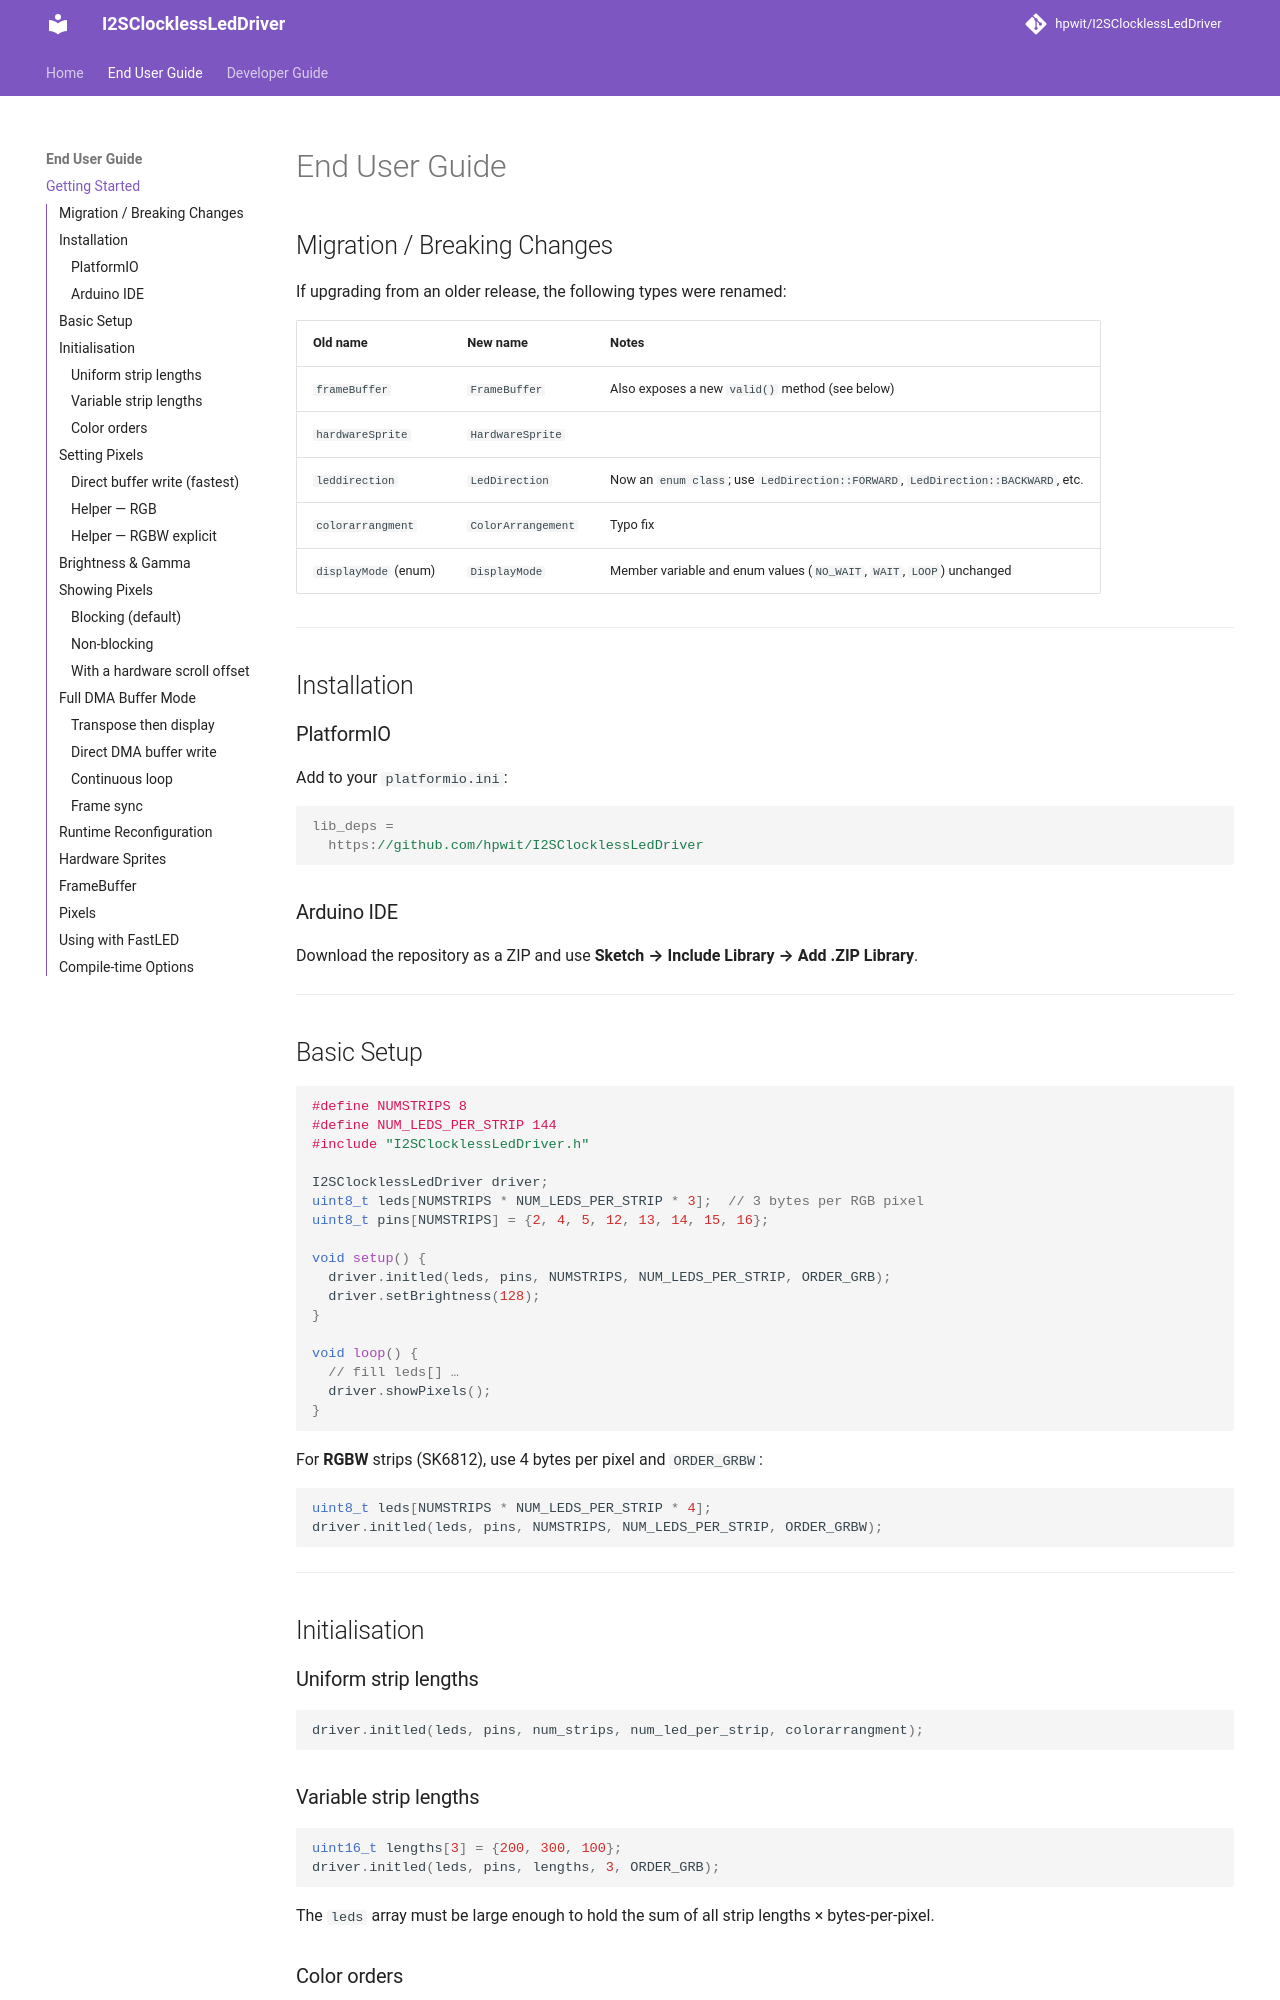

repository: hpwit/I2SClocklessLedDriver · page: enduser/enduser/index.html · generator: mkdocs

# End User Guide

## Migration / Breaking Changes

If upgrading from an older release, the following types were renamed:

| Old name | New name | Notes |
|---|---|---|
| `frameBuffer` | `FrameBuffer` | Also exposes a new `valid()` method (see below) |
| `hardwareSprite` | `HardwareSprite` | |
| `leddirection` | `LedDirection` | Now an `enum class`; use `LedDirection::FORWARD`, `LedDirection::BACKWARD`, etc. |
| `colorarrangment` | `ColorArrangement` | Typo fix |
| `displayMode` (enum) | `DisplayMode` | Member variable and enum values (`NO_WAIT`, `WAIT`, `LOOP`) unchanged |

---

## Installation

### PlatformIO

Add to your `platformio.ini`:

```ini
lib_deps =
  https://github.com/hpwit/I2SClocklessLedDriver
```

### Arduino IDE

Download the repository as a ZIP and use **Sketch → Include Library → Add .ZIP Library**.

---

## Basic Setup

```cpp
#define NUMSTRIPS 8
#define NUM_LEDS_PER_STRIP 144
#include "I2SClocklessLedDriver.h"

I2SClocklessLedDriver driver;
uint8_t leds[NUMSTRIPS * NUM_LEDS_PER_STRIP * 3];  // 3 bytes per RGB pixel
uint8_t pins[NUMSTRIPS] = {2, 4, 5, 12, 13, 14, 15, 16};

void setup() {
  driver.initled(leds, pins, NUMSTRIPS, NUM_LEDS_PER_STRIP, ORDER_GRB);
  driver.setBrightness(128);
}

void loop() {
  // fill leds[] …
  driver.showPixels();
}
```

For **RGBW** strips (SK6812), use 4 bytes per pixel and `ORDER_GRBW`:

```cpp
uint8_t leds[NUMSTRIPS * NUM_LEDS_PER_STRIP * 4];
driver.initled(leds, pins, NUMSTRIPS, NUM_LEDS_PER_STRIP, ORDER_GRBW);
```

---

## Initialisation

### Uniform strip lengths

```cpp
driver.initled(leds, pins, num_strips, num_led_per_strip, colorarrangment);
```

### Variable strip lengths

```cpp
uint16_t lengths[3] = {200, 300, 100};
driver.initled(leds, pins, lengths, 3, ORDER_GRB);
```

The `leds` array must be large enough to hold the sum of all strip lengths × bytes-per-pixel.

### Color orders

| Constant | Type | Notes |
|----------|------|-------|
| `ORDER_GRB` | RGB | Most WS2812 variants |
| `ORDER_RGB` | RGB | |
| `ORDER_RBG` | RGB | |
| `ORDER_GBR` | RGB | |
| `ORDER_BRG` | RGB | |
| `ORDER_BGR` | RGB | |
| `ORDER_GRBW` | RGBW | SK6812 |
| `ORDER_RGBW` | RGBW | |
| `ORDER_RGBCCT` | RGBCCT | 5-channel tunable white |

---

## Setting Pixels
